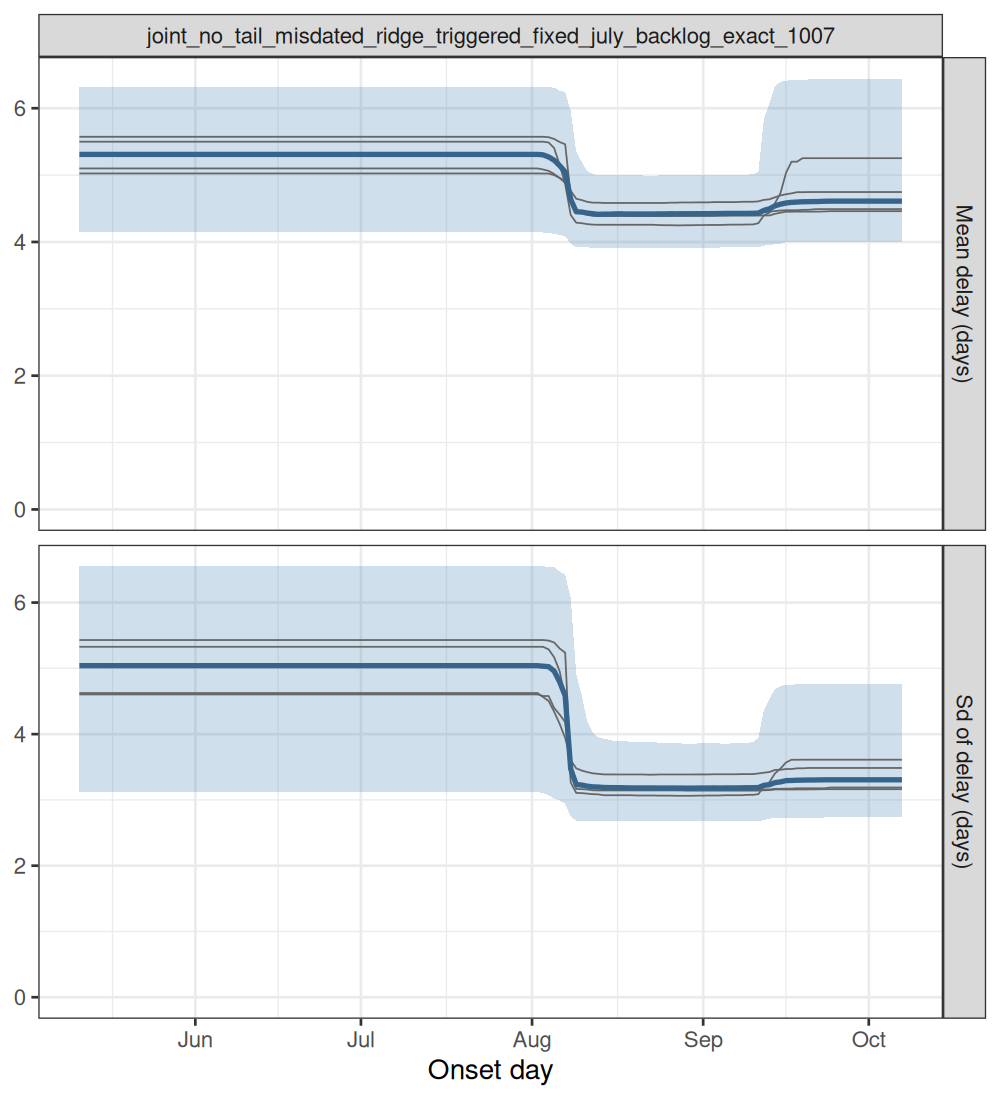

Values plotted in this chart, from the file beside it:
experiment, model, date_now, quantity, date, mid, lo, hi, chain
joint_no_tail_misdated_ridge_triggered_f…, joint, no tail, counted on day of death …, 2026-10-07, delay_mean, 2026-05-11, 5.31, 4.144, 6.318, all
joint_no_tail_misdated_ridge_triggered_f…, joint, no tail, counted on day of death …, 2026-10-07, delay_mean, 2026-05-12, 5.31, 4.144, 6.318, all
joint_no_tail_misdated_ridge_triggered_f…, joint, no tail, counted on day of death …, 2026-10-07, delay_mean, 2026-05-13, 5.31, 4.144, 6.318, all
joint_no_tail_misdated_ridge_triggered_f…, joint, no tail, counted on day of death …, 2026-10-07, delay_mean, 2026-05-14, 5.31, 4.144, 6.318, all
joint_no_tail_misdated_ridge_triggered_f…, joint, no tail, counted on day of death …, 2026-10-07, delay_mean, 2026-05-15, 5.31, 4.144, 6.318, all
joint_no_tail_misdated_ridge_triggered_f…, joint, no tail, counted on day of death …, 2026-10-07, delay_mean, 2026-05-16, 5.31, 4.144, 6.318, all
joint_no_tail_misdated_ridge_triggered_f…, joint, no tail, counted on day of death …, 2026-10-07, delay_mean, 2026-05-17, 5.31, 4.144, 6.318, all
joint_no_tail_misdated_ridge_triggered_f…, joint, no tail, counted on day of death …, 2026-10-07, delay_mean, 2026-05-18, 5.31, 4.144, 6.318, all
joint_no_tail_misdated_ridge_triggered_f…, joint, no tail, counted on day of death …, 2026-10-07, delay_mean, 2026-05-19, 5.31, 4.144, 6.318, all
joint_no_tail_misdated_ridge_triggered_f…, joint, no tail, counted on day of death …, 2026-10-07, delay_mean, 2026-05-20, 5.31, 4.144, 6.318, all
joint_no_tail_misdated_ridge_triggered_f…, joint, no tail, counted on day of death …, 2026-10-07, delay_mean, 2026-05-21, 5.31, 4.144, 6.318, all
joint_no_tail_misdated_ridge_triggered_f…, joint, no tail, counted on day of death …, 2026-10-07, delay_mean, 2026-05-22, 5.31, 4.144, 6.318, all
joint_no_tail_misdated_ridge_triggered_f…, joint, no tail, counted on day of death …, 2026-10-07, delay_mean, 2026-05-23, 5.31, 4.144, 6.318, all
joint_no_tail_misdated_ridge_triggered_f…, joint, no tail, counted on day of death …, 2026-10-07, delay_mean, 2026-05-24, 5.31, 4.144, 6.318, all
joint_no_tail_misdated_ridge_triggered_f…, joint, no tail, counted on day of death …, 2026-10-07, delay_mean, 2026-05-25, 5.31, 4.144, 6.318, all
joint_no_tail_misdated_ridge_triggered_f…, joint, no tail, counted on day of death …, 2026-10-07, delay_mean, 2026-05-26, 5.31, 4.144, 6.318, all
joint_no_tail_misdated_ridge_triggered_f…, joint, no tail, counted on day of death …, 2026-10-07, delay_mean, 2026-05-27, 5.31, 4.144, 6.318, all
joint_no_tail_misdated_ridge_triggered_f…, joint, no tail, counted on day of death …, 2026-10-07, delay_mean, 2026-05-28, 5.31, 4.144, 6.318, all
joint_no_tail_misdated_ridge_triggered_f…, joint, no tail, counted on day of death …, 2026-10-07, delay_mean, 2026-05-29, 5.31, 4.144, 6.318, all
joint_no_tail_misdated_ridge_triggered_f…, joint, no tail, counted on day of death …, 2026-10-07, delay_mean, 2026-05-30, 5.31, 4.144, 6.318, all
joint_no_tail_misdated_ridge_triggered_f…, joint, no tail, counted on day of death …, 2026-10-07, delay_mean, 2026-05-31, 5.31, 4.144, 6.318, all
joint_no_tail_misdated_ridge_triggered_f…, joint, no tail, counted on day of death …, 2026-10-07, delay_mean, 2026-06-01, 5.31, 4.144, 6.318, all
joint_no_tail_misdated_ridge_triggered_f…, joint, no tail, counted on day of death …, 2026-10-07, delay_mean, 2026-06-02, 5.31, 4.144, 6.318, all
joint_no_tail_misdated_ridge_triggered_f…, joint, no tail, counted on day of death …, 2026-10-07, delay_mean, 2026-06-03, 5.31, 4.144, 6.318, all
joint_no_tail_misdated_ridge_triggered_f…, joint, no tail, counted on day of death …, 2026-10-07, delay_mean, 2026-06-04, 5.31, 4.144, 6.318, all
joint_no_tail_misdated_ridge_triggered_f…, joint, no tail, counted on day of death …, 2026-10-07, delay_mean, 2026-06-05, 5.31, 4.144, 6.318, all
joint_no_tail_misdated_ridge_triggered_f…, joint, no tail, counted on day of death …, 2026-10-07, delay_mean, 2026-06-06, 5.31, 4.144, 6.318, all
joint_no_tail_misdated_ridge_triggered_f…, joint, no tail, counted on day of death …, 2026-10-07, delay_mean, 2026-06-07, 5.31, 4.144, 6.318, all
joint_no_tail_misdated_ridge_triggered_f…, joint, no tail, counted on day of death …, 2026-10-07, delay_mean, 2026-06-08, 5.31, 4.144, 6.318, all
joint_no_tail_misdated_ridge_triggered_f…, joint, no tail, counted on day of death …, 2026-10-07, delay_mean, 2026-06-09, 5.31, 4.144, 6.318, all
joint_no_tail_misdated_ridge_triggered_f…, joint, no tail, counted on day of death …, 2026-10-07, delay_mean, 2026-06-10, 5.31, 4.144, 6.318, all
joint_no_tail_misdated_ridge_triggered_f…, joint, no tail, counted on day of death …, 2026-10-07, delay_mean, 2026-06-11, 5.31, 4.144, 6.318, all
joint_no_tail_misdated_ridge_triggered_f…, joint, no tail, counted on day of death …, 2026-10-07, delay_mean, 2026-06-12, 5.31, 4.144, 6.318, all
joint_no_tail_misdated_ridge_triggered_f…, joint, no tail, counted on day of death …, 2026-10-07, delay_mean, 2026-06-13, 5.31, 4.144, 6.318, all
joint_no_tail_misdated_ridge_triggered_f…, joint, no tail, counted on day of death …, 2026-10-07, delay_mean, 2026-06-14, 5.31, 4.144, 6.318, all
joint_no_tail_misdated_ridge_triggered_f…, joint, no tail, counted on day of death …, 2026-10-07, delay_mean, 2026-06-15, 5.31, 4.144, 6.318, all
joint_no_tail_misdated_ridge_triggered_f…, joint, no tail, counted on day of death …, 2026-10-07, delay_mean, 2026-06-16, 5.31, 4.144, 6.318, all
joint_no_tail_misdated_ridge_triggered_f…, joint, no tail, counted on day of death …, 2026-10-07, delay_mean, 2026-06-17, 5.31, 4.144, 6.318, all
joint_no_tail_misdated_ridge_triggered_f…, joint, no tail, counted on day of death …, 2026-10-07, delay_mean, 2026-06-18, 5.31, 4.144, 6.318, all
joint_no_tail_misdated_ridge_triggered_f…, joint, no tail, counted on day of death …, 2026-10-07, delay_mean, 2026-06-19, 5.31, 4.144, 6.318, all
joint_no_tail_misdated_ridge_triggered_f…, joint, no tail, counted on day of death …, 2026-10-07, delay_mean, 2026-06-20, 5.31, 4.144, 6.318, all
joint_no_tail_misdated_ridge_triggered_f…, joint, no tail, counted on day of death …, 2026-10-07, delay_mean, 2026-06-21, 5.31, 4.144, 6.318, all
joint_no_tail_misdated_ridge_triggered_f…, joint, no tail, counted on day of death …, 2026-10-07, delay_mean, 2026-06-22, 5.31, 4.144, 6.318, all
joint_no_tail_misdated_ridge_triggered_f…, joint, no tail, counted on day of death …, 2026-10-07, delay_mean, 2026-06-23, 5.31, 4.144, 6.318, all
joint_no_tail_misdated_ridge_triggered_f…, joint, no tail, counted on day of death …, 2026-10-07, delay_mean, 2026-06-24, 5.31, 4.144, 6.318, all
joint_no_tail_misdated_ridge_triggered_f…, joint, no tail, counted on day of death …, 2026-10-07, delay_mean, 2026-06-25, 5.31, 4.144, 6.318, all
joint_no_tail_misdated_ridge_triggered_f…, joint, no tail, counted on day of death …, 2026-10-07, delay_mean, 2026-06-26, 5.31, 4.144, 6.318, all
joint_no_tail_misdated_ridge_triggered_f…, joint, no tail, counted on day of death …, 2026-10-07, delay_mean, 2026-06-27, 5.31, 4.144, 6.318, all
joint_no_tail_misdated_ridge_triggered_f…, joint, no tail, counted on day of death …, 2026-10-07, delay_mean, 2026-06-28, 5.31, 4.144, 6.318, all
joint_no_tail_misdated_ridge_triggered_f…, joint, no tail, counted on day of death …, 2026-10-07, delay_mean, 2026-06-29, 5.31, 4.144, 6.318, all
joint_no_tail_misdated_ridge_triggered_f…, joint, no tail, counted on day of death …, 2026-10-07, delay_mean, 2026-06-30, 5.31, 4.144, 6.318, all
joint_no_tail_misdated_ridge_triggered_f…, joint, no tail, counted on day of death …, 2026-10-07, delay_mean, 2026-07-01, 5.31, 4.144, 6.318, all
joint_no_tail_misdated_ridge_triggered_f…, joint, no tail, counted on day of death …, 2026-10-07, delay_mean, 2026-07-02, 5.31, 4.144, 6.318, all
joint_no_tail_misdated_ridge_triggered_f…, joint, no tail, counted on day of death …, 2026-10-07, delay_mean, 2026-07-03, 5.31, 4.144, 6.318, all
joint_no_tail_misdated_ridge_triggered_f…, joint, no tail, counted on day of death …, 2026-10-07, delay_mean, 2026-07-04, 5.31, 4.144, 6.318, all
joint_no_tail_misdated_ridge_triggered_f…, joint, no tail, counted on day of death …, 2026-10-07, delay_mean, 2026-07-05, 5.31, 4.144, 6.318, all
joint_no_tail_misdated_ridge_triggered_f…, joint, no tail, counted on day of death …, 2026-10-07, delay_mean, 2026-07-06, 5.31, 4.144, 6.318, all
joint_no_tail_misdated_ridge_triggered_f…, joint, no tail, counted on day of death …, 2026-10-07, delay_mean, 2026-07-07, 5.31, 4.144, 6.318, all
joint_no_tail_misdated_ridge_triggered_f…, joint, no tail, counted on day of death …, 2026-10-07, delay_mean, 2026-07-08, 5.31, 4.144, 6.318, all
joint_no_tail_misdated_ridge_triggered_f…, joint, no tail, counted on day of death …, 2026-10-07, delay_mean, 2026-07-09, 5.31, 4.144, 6.318, all
... 1,440 more rows
